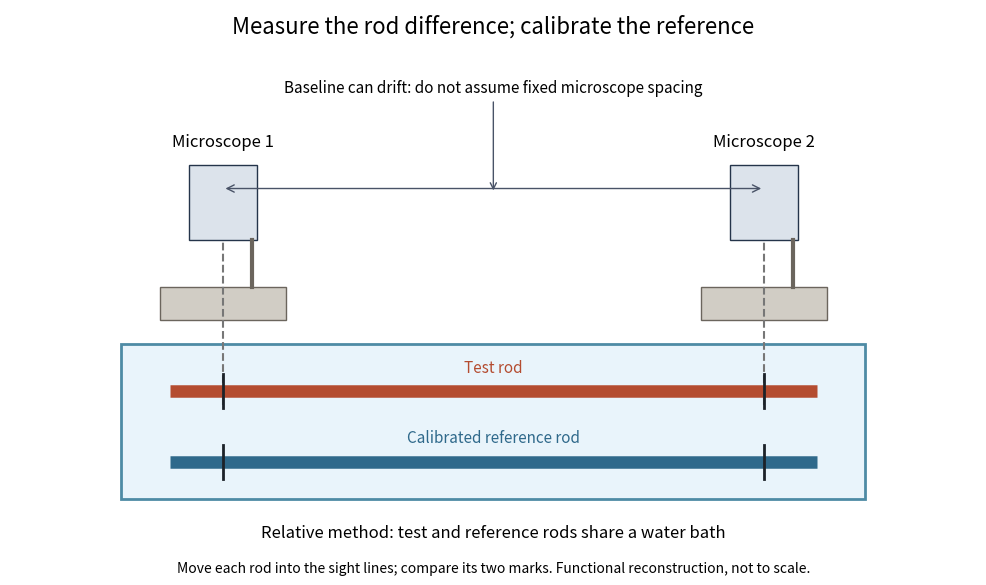

The script that saved this image: (Note: this script raises an exception after producing the figure.)
"""Original functional schematic, not a tracing or a scale drawing.

Guillaume, Invar and elinvar (1920), printed p. 448, describes the
microscopes, water-bath rods and alternative reference arrangements.
Run from the desired output directory; only matplotlib is required.
"""
from pathlib import Path

import matplotlib

matplotlib.use("Agg")
import matplotlib.pyplot as plt
from matplotlib.patches import FancyArrowPatch, Rectangle


def main():
    fig, ax = plt.subplots(figsize=(10, 6), dpi=110, facecolor="white")
    ax.set(xlim=(0, 10), ylim=(0, 6))
    ax.axis("off")
    ax.text(5, 5.75, "Measure the rod difference; calibrate the reference", ha="center", fontsize=16)
    for x, name in [(2.2, "Microscope 1"), (7.8, "Microscope 2")]:
        ax.add_patch(Rectangle((x - .35, 3.55), .7, .8, facecolor="#dce3eb", edgecolor="#24344a"))
        ax.add_patch(Rectangle((x - .65, 2.7), 1.3, .35, facecolor="#d1cdc5", edgecolor="#6b655d"))
        ax.plot([x + .3, x + .3], [3.05, 3.55], color="#6b655d", lw=3)
        ax.plot([x, x], [1.8, 3.55], color="#777777", ls="--")
        ax.text(x, 4.55, name, ha="center", fontsize=12)
    ax.annotate("Baseline can drift: do not assume fixed microscope spacing", xy=(5, 4.05),
                xytext=(5, 5.12), ha="center", fontsize=11,
                arrowprops={"arrowstyle": "->", "color": "#495367"})
    ax.add_patch(FancyArrowPatch((2.2, 4.1), (7.8, 4.1), arrowstyle="<->", mutation_scale=13, color="#495367"))
    ax.add_patch(Rectangle((1.15, .8), 7.7, 1.65, facecolor="#e9f4fb", edgecolor="#4e8ba5", lw=2))
    ax.text(5, .4, "Relative method: test and reference rods share a water bath", ha="center", fontsize=12)
    for y, color, label in [(1.95, "#b44c30", "Test rod"), (1.2, "#2f698b", "Calibrated reference rod")]:
        ax.plot([1.65, 8.35], [y, y], color=color, lw=9, solid_capstyle="butt")
        for x in [2.2, 7.8]:
            ax.plot([x, x], [y - .18, y + .18], color="#1c2229", lw=2)
        ax.text(5, y + .2, label, ha="center", fontsize=11, color=color)
    ax.text(5, .03, "Move each rod into the sight lines; compare its two marks. Functional reconstruction, not to scale.",
            ha="center", fontsize=10)
    fig.tight_layout(pad=1.2)
    fig.savefig(Path(__file__).with_suffix(".png").name, facecolor="white")
    plt.close(fig)


if __name__ == "__main__":
    main()
